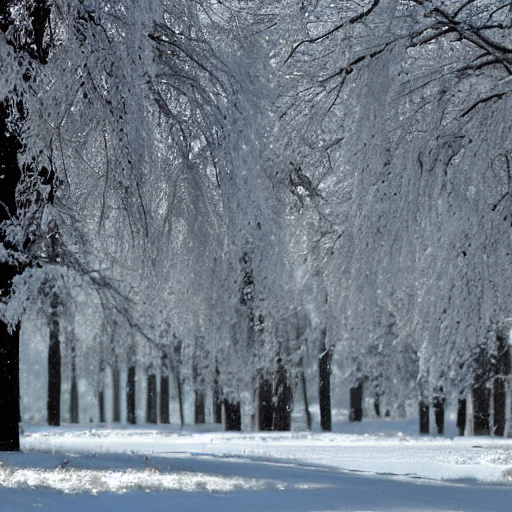
Generation parameters embedded in this image by AUTOMATIC1111 Stable Diffusion web UI or a fork of it (Forge, ...) (PNG 'parameters' text chunk):
winter
Steps: 20, Sampler: DPM++ 2M Karras, CFG scale: 7, Seed: 1869515704, Size: 512x512, Model hash: 6ce0161689, Model: v1-5-pruned-emaonly, Version: 1.6.0